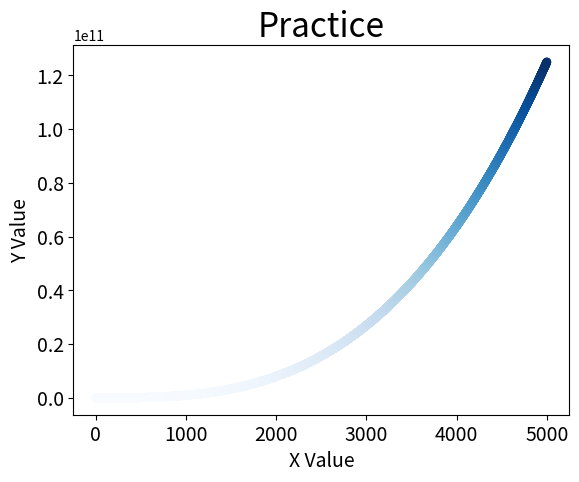

Here is the Python script that generated this plot:
import matplotlib.pyplot as plt

x_values = list(range(1, 5001))
y_values = [i**3 for i in range(1, 5001)]
plt.scatter(x_values, y_values, c=y_values, cmap=plt.cm.Blues,
            edgecolor='none', s=40)

plt.title("Practice", fontsize=24)
plt.xlabel("X Value", fontsize=14)
plt.ylabel("Y Value", fontsize=14)

plt.tick_params(axis='both', which='major', labelsize=14)

plt.show()